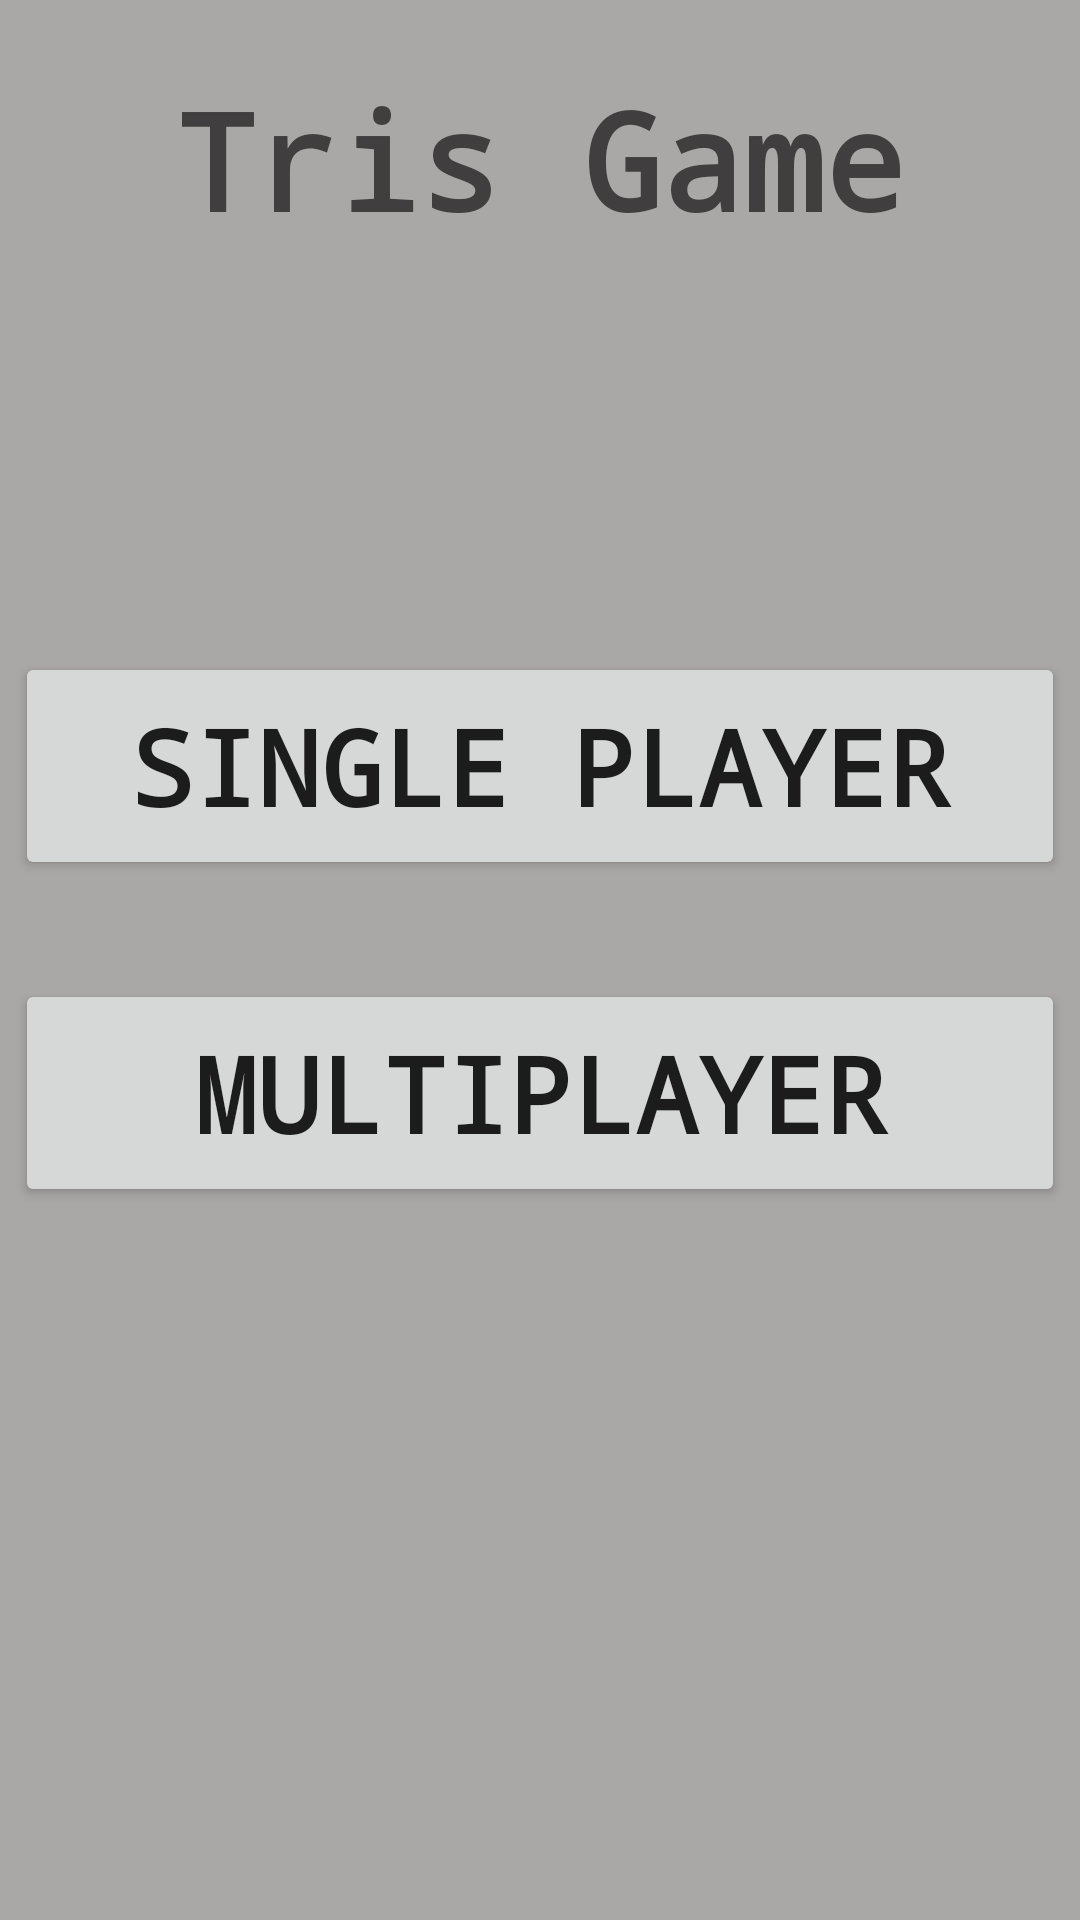

Write the Android layout XML for this screen, with the resource values it uses.
<!-- AndroidManifest.xml: application theme Theme.TrisGame -->
<!-- res/layout/main_menu.xml -->
<?xml version="1.0" encoding="utf-8"?>
<androidx.constraintlayout.widget.ConstraintLayout xmlns:android="http://schemas.android.com/apk/res/android"
    xmlns:app="http://schemas.android.com/apk/res-auto"
    xmlns:tools="http://schemas.android.com/tools"
    android:layout_width="match_parent"
    android:layout_height="match_parent"
    android:background="@color/lightgray"
    tools:context=".MainMenuActivity">

    
    <TextView
        android:id="@+id/textView"
        android:layout_width="wrap_content"
        android:layout_height="wrap_content"
        android:layout_marginTop="23dp"
        android:text="@string/titolo_app"
        android:textColor="@color/darkGray"
        android:textSize="45sp"
        android:textStyle="bold"
        app:fontFamily="monospace"
        app:layout_constraintLeft_toLeftOf="parent"
        app:layout_constraintRight_toRightOf="parent"
        app:layout_constraintTop_toTopOf="parent" />

    <Button
        android:id="@+id/singlePlayer"
        android:layout_width="350dp"
        android:layout_height="76dp"
        android:fontFamily="monospace"
        android:text="@string/single_player"
        android:textSize="35sp"
        android:textStyle="bold"
        app:layout_constraintBottom_toBottomOf="parent"
        app:layout_constraintEnd_toEndOf="parent"
        app:layout_constraintHorizontal_bias="0.508"
        app:layout_constraintStart_toStartOf="parent"
        app:layout_constraintTop_toBottomOf="@+id/textView"
        app:layout_constraintVertical_bias="0.279" />

    <Button
        android:id="@+id/multiPlayer"
        android:layout_width="350dp"
        android:layout_height="76dp"
        android:fontFamily="monospace"
        android:text="@string/multiplayer"
        android:textSize="35sp"
        android:textStyle="bold"
        app:layout_constraintBottom_toBottomOf="parent"
        app:layout_constraintEnd_toEndOf="parent"
        app:layout_constraintHorizontal_bias="0.508"
        app:layout_constraintStart_toStartOf="parent"
        app:layout_constraintTop_toBottomOf="@+id/textView"
        app:layout_constraintVertical_bias="0.506" />

</androidx.constraintlayout.widget.ConstraintLayout>
<!-- resources referenced by this layout -->
<resources>
  <color name="darkGray">#403E3E</color>
  <color name="lightgray">#AAA7A7</color>
  <string name="multiplayer">Multiplayer</string>
  <string name="single_player">Single player</string>
  <string name="titolo_app">Tris Game</string>
  <style name="Theme.TrisGame" parent="Theme.MaterialComponents.DayNight.NoActionBar">
          
          <item name="colorPrimary">@color/teal_700</item>
          <item name="colorPrimaryVariant">@color/green</item>
          <item name="colorOnPrimary">@color/white</item>
          
          <item name="colorSecondary">@color/teal_200</item>
          <item name="colorSecondaryVariant">@color/teal_700</item>
          <item name="colorOnSecondary">@color/black</item>
          
          <item name="android:statusBarColor" tools:targetApi="l">?attr/colorPrimaryVariant</item>
          
      </style>
  <color name="teal_700">#FF018786</color>
  <color name="green">#064208</color>
  <color name="white">#FFFFFFFF</color>
  <color name="teal_200">#FF03DAC5</color>
  <color name="black">#FF000000</color>
</resources>
